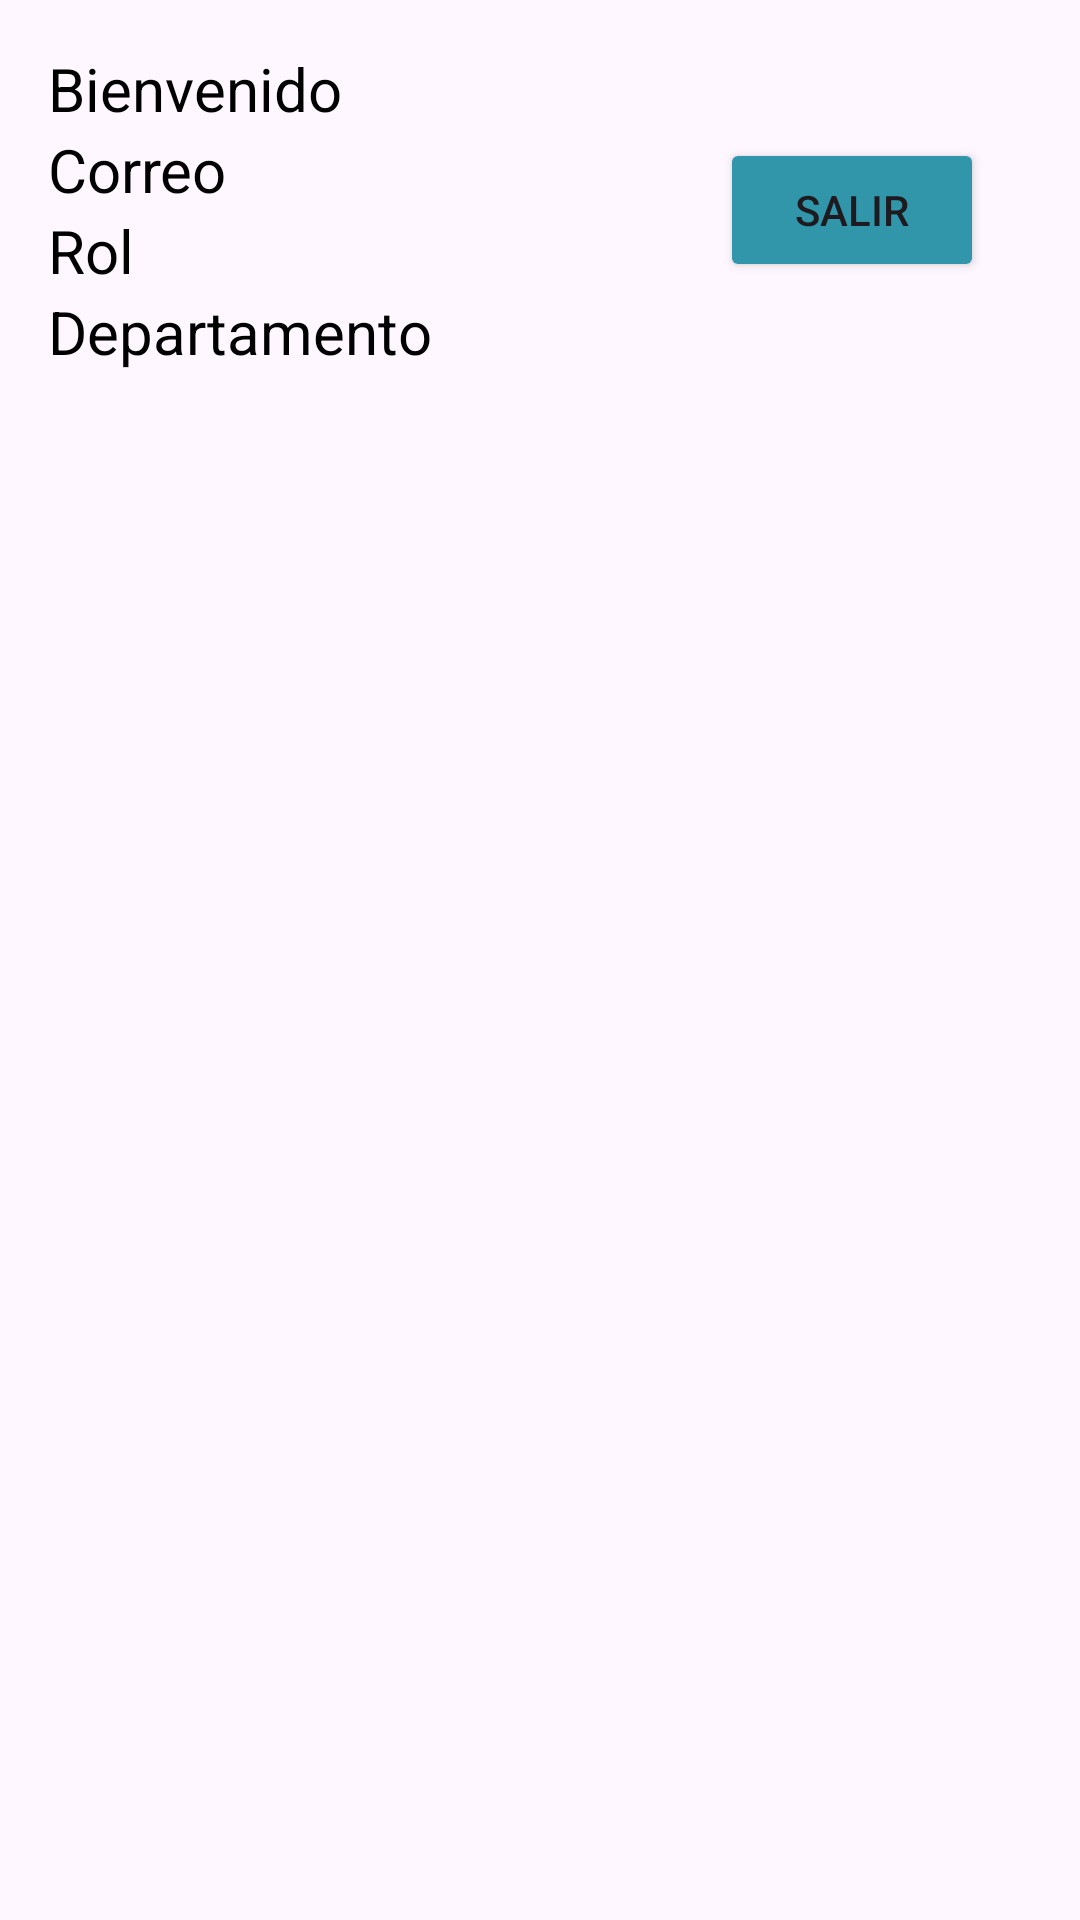

The Android layout XML behind this screen, and the referenced resources:
<!-- AndroidManifest.xml: application theme Theme.NC212543_LM212528 -->
<!-- res/layout/activity_home_admin.xml -->
<?xml version="1.0" encoding="utf-8"?>
<RelativeLayout xmlns:android="http://schemas.android.com/apk/res/android"
    android:layout_width="match_parent"
    android:layout_height="match_parent"
    android:padding="16dp">

    <TextView
        android:id="@+id/textViewTitulo"
        android:layout_width="wrap_content"
        android:layout_height="wrap_content"
        android:text="Bienvenido"
        android:textColor="#000"
        android:textSize="20sp" />

    
    <TextView
        android:id="@+id/textViewCorreo"
        android:layout_width="wrap_content"
        android:layout_height="wrap_content"
        android:layout_below="@id/textViewTitulo"
        android:text="Correo"
        android:textColor="#000"
        android:textSize="20sp" />

    
    <TextView
        android:id="@+id/textViewRol"
        android:layout_width="wrap_content"
        android:layout_height="wrap_content"
        android:layout_below="@id/textViewCorreo"
        android:text="Rol"
        android:textColor="#000"
        android:textSize="20sp" />

    
    <TextView
        android:id="@+id/textViewDepto"
        android:layout_width="wrap_content"
        android:layout_height="wrap_content"
        android:layout_below="@id/textViewRol"
        android:text="Departamento"
        android:textColor="#000"
        android:textSize="20sp" />

    <androidx.recyclerview.widget.RecyclerView
        android:id="@+id/recyclerViewTicketsA"
        android:layout_width="match_parent"
        android:layout_height="match_parent"
        android:layout_below="@id/textViewDepto" />

    <Button
        android:id="@+id/btnSalirA"
        android:layout_width="wrap_content"
        android:layout_height="wrap_content"
        android:layout_alignParentTop="true"
        android:layout_alignParentEnd="true"
        android:layout_marginTop="30dp"
        android:layout_marginEnd="16dp"
        android:backgroundTint="@color/lightBlue"
        android:text="Salir" />
</RelativeLayout>
<!-- resources referenced by this layout -->
<resources>
  <color name="lightBlue">#3196a9</color>
  <style name="Theme.NC212543_LM212528" parent="Base.Theme.NC212543_LM212528" />
  <style name="Base.Theme.NC212543_LM212528" parent="Theme.Material3.DayNight.NoActionBar">
          
          
      </style>
</resources>
